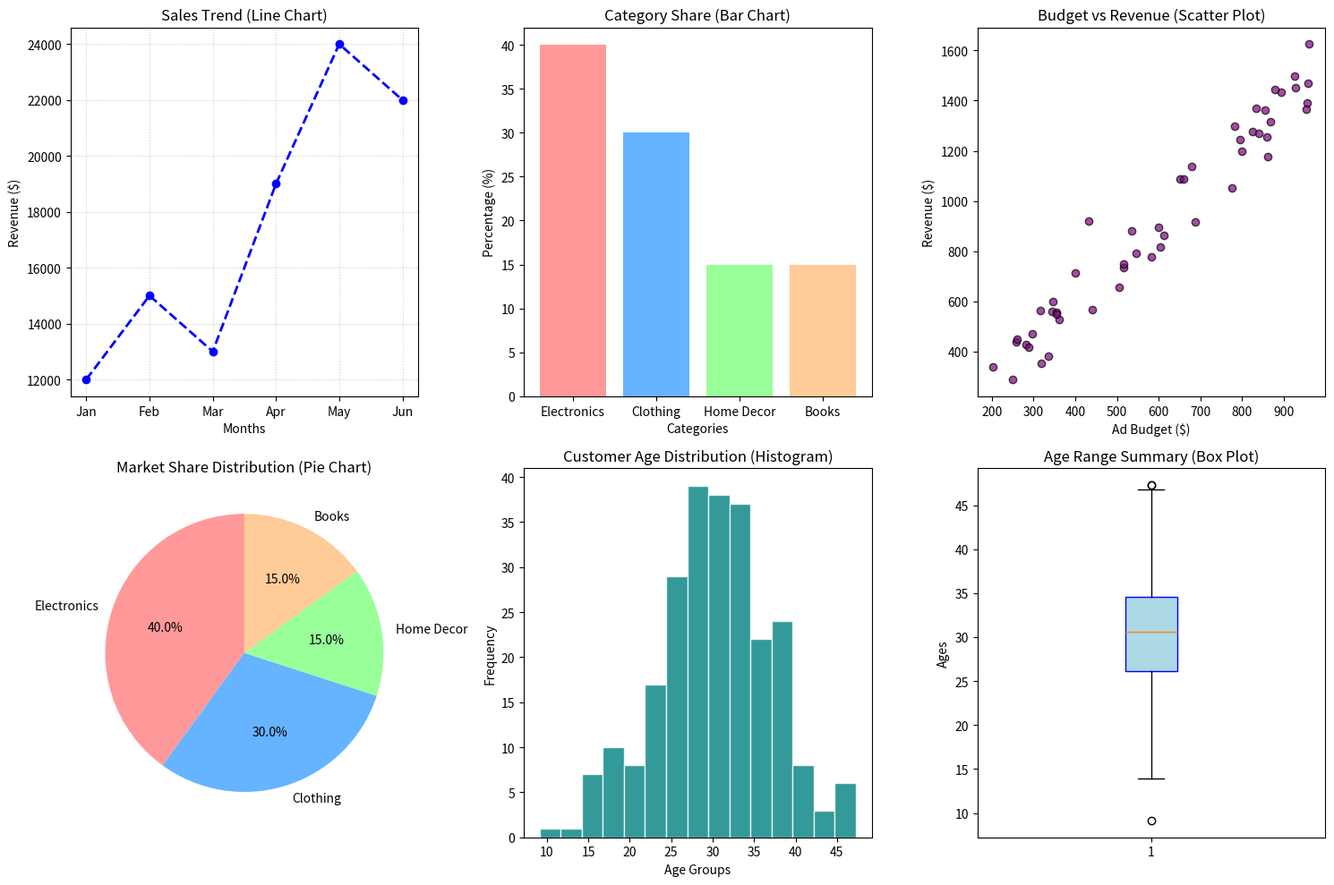

Python code for this plot: (Note: this script raises an exception after producing the figure.)
import matplotlib.pyplot as plt
import numpy as np

print("--- Day 7: Data Visualization with Matplotlib ---")
print("-" * 50)

# --- 1. SIMULATING INTERNSHIP DATA ---
months = ['Jan', 'Feb', 'Mar', 'Apr', 'May', 'Jun']
sales = [12000, 15000, 13000, 19000, 24000, 22000]
categories = ['Electronics', 'Clothing', 'Home Decor', 'Books']
shares = [40, 30, 15, 15]

# Generating random data for statistical plots (Histogram & Scatter)
np.random.seed(10)
customer_ages = np.random.normal(loc=30, scale=7, size=250)
advertising_budget = np.random.randint(200, 1000, size=50)
matching_revenue = advertising_budget * 1.5 + np.random.normal(0, 100, size=50)


# --- 2. MULTI-PLOT VISUALIZATION SETUP (USING SUBPLOTS) ---
# Creating a 2x3 grid to showcase all 6 major chart types in a single figure window
plt.figure(figsize=(15, 10))

# [Plot 1]: Line Chart (Showing Trends Over Time)
plt.subplot(2, 3, 1)
plt.plot(months, sales, marker='o', color='b', linestyle='--', linewidth=2)
plt.title("Sales Trend (Line Chart)")
plt.xlabel("Months")
plt.ylabel("Revenue ($)")
plt.grid(True, linestyle=':', alpha=0.6)

# [Plot 2]: Bar Chart (Comparing Categorical Values)
plt.subplot(2, 3, 2)
plt.bar(categories, shares, color=['#ff9999','#66b3ff','#99ff99','#ffcc99'])
plt.title("Category Share (Bar Chart)")
plt.xlabel("Categories")
plt.ylabel("Percentage (%)")

# [Plot 3]: Scatter Plot (Examining Relationship/Correlation)
plt.subplot(2, 3, 3)
plt.scatter(advertising_budget, matching_revenue, color='purple', alpha=0.7, edgecolors='black')
plt.title("Budget vs Revenue (Scatter Plot)")
plt.xlabel("Ad Budget ($)")
plt.ylabel("Revenue ($)")

# [Plot 4]: Pie Chart (Displaying Relative Proportions)
plt.subplot(2, 3, 4)
plt.pie(shares, labels=categories, autopct='%1.1f%%', startangle=90, colors=['#ff9999','#66b3ff','#99ff99','#ffcc99'])
plt.title("Market Share Distribution (Pie Chart)")

# [Plot 5]: Histogram (Displaying Frequency Distribution)
plt.subplot(2, 3, 5)
plt.hist(customer_ages, bins=15, color='teal', edgecolor='white', alpha=0.8)
plt.title("Customer Age Distribution (Histogram)")
plt.xlabel("Age Groups")
plt.ylabel("Frequency")

# [Plot 6]: Box Plot (Visualizing Summary Statistics & Outliers)
plt.subplot(2, 3, 6)
plt.boxplot(customer_ages, vert=True, patch_artist=True, boxprops=dict(facecolor='lightblue', color='blue'))
plt.title("Age Range Summary (Box Plot)")
plt.ylabel("Ages")

# --- 3. RENDERING AND SAVING THE VISUALIZATIONS ---
plt.tight_layout() # Adjusts spacing perfectly automatically

# Saving the figure layout as a standalone image file for report presentation
plt.savefig("./day7/matplotlib_assignment_output.png", dpi=300)
print("[Success] Replicated all 6 plot styles and compiled them inside 'matplotlib_assignment_output.png'.")

# Presenting the window to screen
plt.show()
